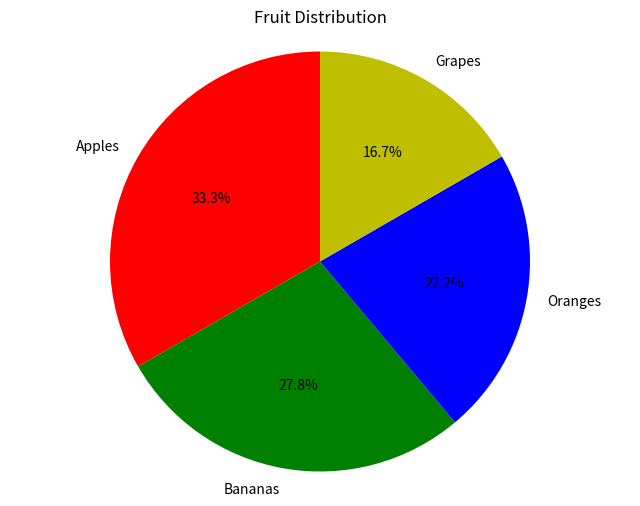

Recreate this plot in Python.
# Write a program in matplotlib for creating a Pie chart.

import matplotlib.pyplot as plt

# Sample data (you can replace these with your own data)
labels = ['Apples', 'Bananas', 'Oranges', 'Grapes']
sizes = [30, 25, 20, 15]  # Percentages (sum should be 100)

# Create the Pie chart
plt.figure(figsize=(8, 6))  # Set figure size (optional)
plt.pie(sizes, labels=labels, autopct='%1.1f%%', startangle=90, colors=['r', 'g', 'b', 'y'])
plt.title('Fruit Distribution')

# Show the plot
plt.axis('equal')  # Equal aspect ratio ensures a circular pie chart
plt.show()